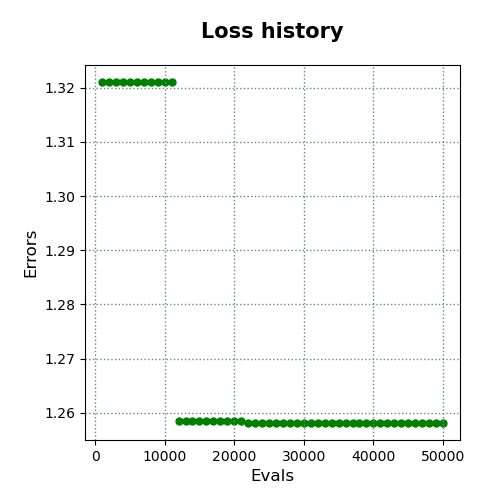

Data behind this chart, as committed beside it:
evals, errors
1000, 1.321
2000, 1.321
3000, 1.321
4000, 1.321
5000, 1.321
6000, 1.321
7000, 1.321
8000, 1.321
9000, 1.321
10000, 1.321
11000, 1.321
12000, 1.258
13000, 1.258
14000, 1.258
15000, 1.258
16000, 1.258
17000, 1.258
18000, 1.258
19000, 1.258
20000, 1.258
21000, 1.258
22000, 1.258
23000, 1.258
24000, 1.258
25000, 1.258
26000, 1.258
27000, 1.258
28000, 1.258
29000, 1.258
30000, 1.258
31000, 1.258
32000, 1.258
33000, 1.258
34000, 1.258
35000, 1.258
36000, 1.258
37000, 1.258
38000, 1.258
39000, 1.258
40000, 1.258
41000, 1.258
42000, 1.258
43000, 1.258
44000, 1.258
45000, 1.258
46000, 1.258
47000, 1.258
48000, 1.258
49000, 1.258
50000, 1.258
